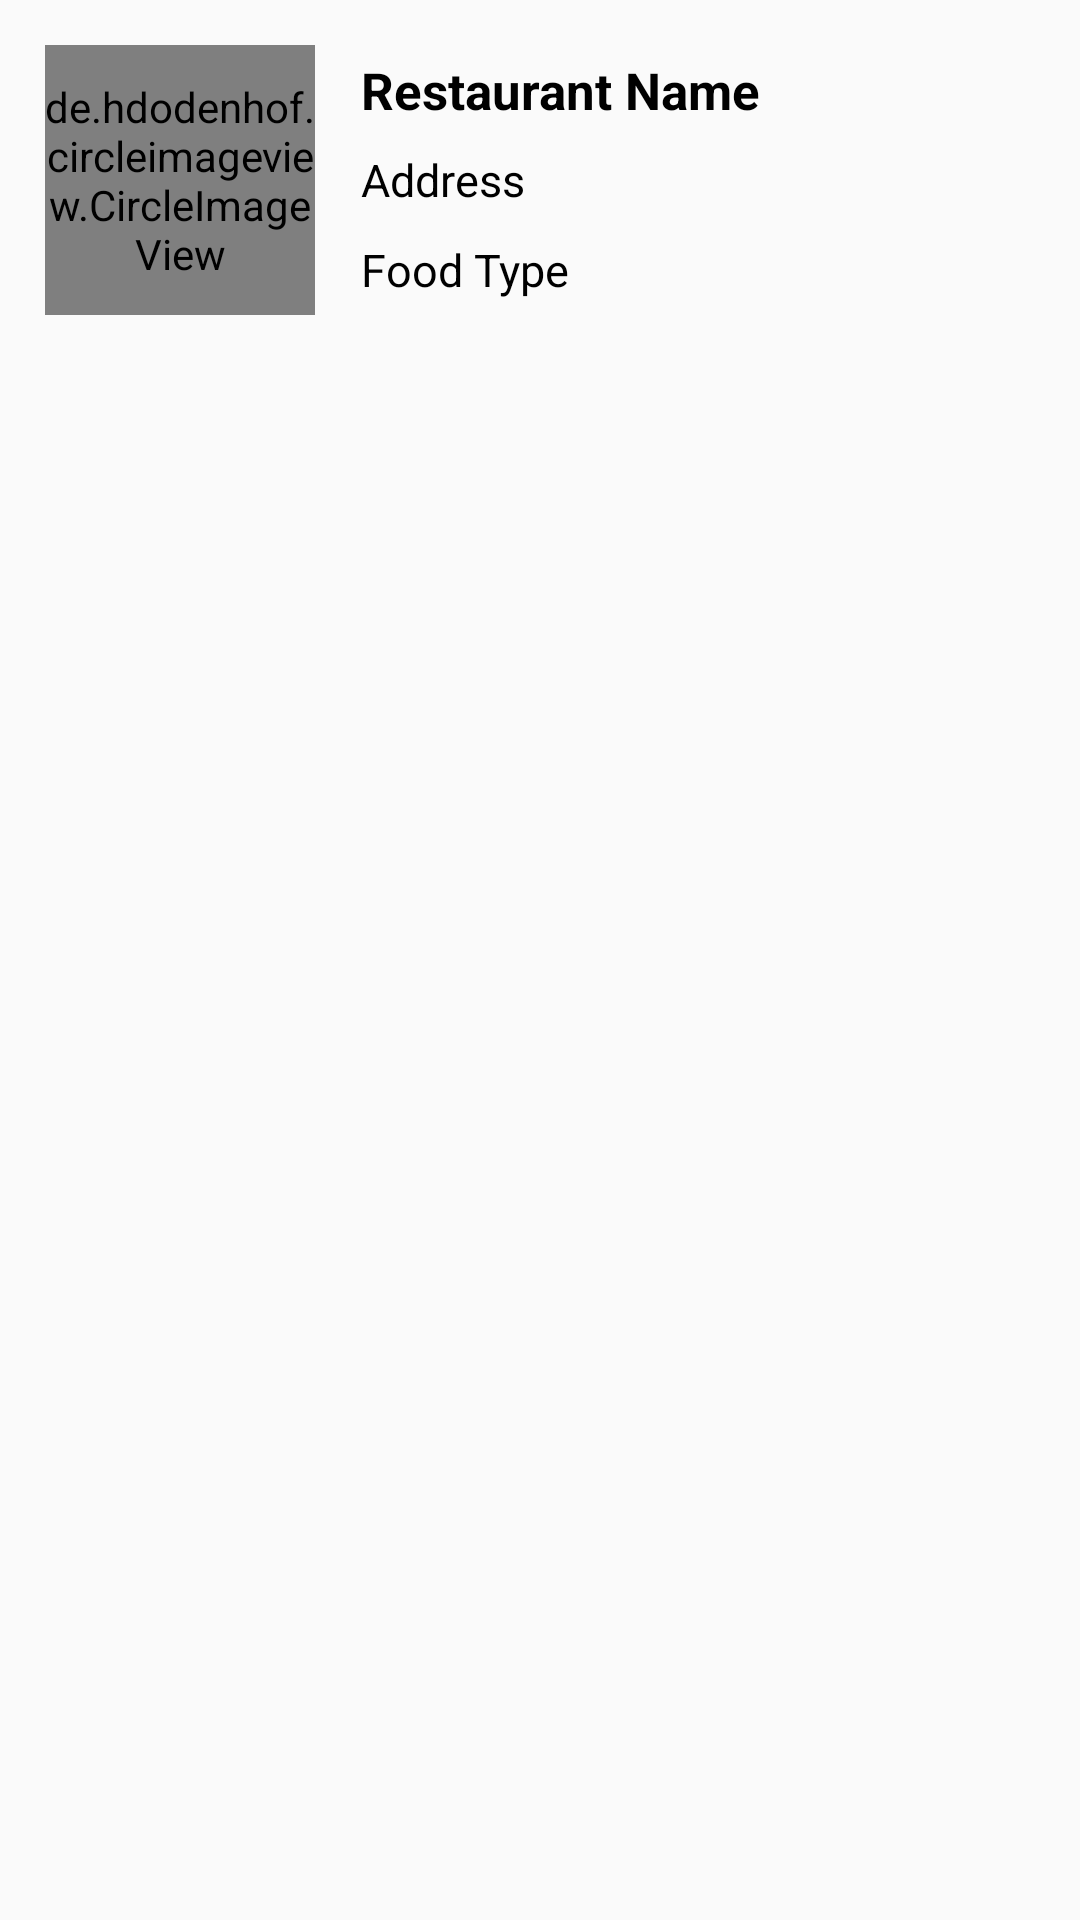

This screen was rendered from an Android layout file. Write that file and the resources it references.
<!-- AndroidManifest.xml: application theme AppTheme -->
<!-- res/layout/layout_recyclerview_listitem.xml -->
<?xml version="1.0" encoding="utf-8"?>
<RelativeLayout xmlns:android="http://schemas.android.com/apk/res/android"
    android:layout_width="wrap_content"
    android:layout_height="wrap_content"
    android:padding="15dp"
    android:id="@+id/rv_RelativeLayout">

    <de.hdodenhof.circleimageview.CircleImageView
        android:layout_width="90dp"
        android:layout_height="90dp"
        android:id="@+id/rv_foodImage"
        android:src="@drawable/add_image"/>
    <LinearLayout
        android:layout_width="match_parent"
        android:layout_height="wrap_content"
        android:orientation="vertical"
        android:layout_toRightOf="@+id/rv_foodImage"
        android:layout_marginLeft="15dp">
        <TextView
            android:layout_width="wrap_content"
            android:layout_height="30dp"
            android:gravity="center"
            android:text="Restaurant Name"
            android:layout_toRightOf="@+id/rv_foodImage"
            android:textColor="@android:color/black"
            android:textStyle="bold"
            android:textSize="17sp"
            android:id="@+id/rv_restaurantName"
            android:marqueeRepeatLimit="marquee_forever"
            android:focusable="true"
            android:ellipsize="marquee"
            android:focusableInTouchMode="true"
            android:scrollHorizontally="true"
            android:singleLine="true" />
        <TextView
            android:layout_width="wrap_content"
            android:layout_height="30dp"
            android:gravity="center"
            android:text="Address"
            android:layout_toRightOf="@+id/rv_foodImage"
            android:textColor="@android:color/black"
            android:textSize="15sp"
            android:id="@+id/rv_restaurantAddress"
            android:marqueeRepeatLimit="marquee_forever"
            android:focusable="true"
            android:ellipsize="marquee"
            android:focusableInTouchMode="true"
            android:scrollHorizontally="true"
            android:singleLine="true"/>
        <TextView
            android:layout_width="wrap_content"
            android:layout_height="30dp"
            android:gravity="center"
            android:text="Food Type"
            android:layout_toRightOf="@+id/rv_foodImage"
            android:textColor="@android:color/black"
            android:textSize="15sp"
            android:id="@+id/rv_foodType"
            android:marqueeRepeatLimit="marquee_forever"
            android:focusable="true"
            android:ellipsize="marquee"
            android:focusableInTouchMode="true"
            android:scrollHorizontally="true"
            android:singleLine="true"/>
    </LinearLayout>


</RelativeLayout>
<!-- resources referenced by this layout -->
<resources>
  <style name="AppTheme" parent="Theme.AppCompat.Light">
          
          <item name="colorPrimary">@color/colorPrimary</item>
          <item name="colorPrimaryDark">@color/colorPrimaryDark</item>
          <item name="colorAccent">@color/colorAccent</item>
          <item name="windowNoTitle">true</item>
          <item name="android:windowTranslucentStatus">true</item>
      </style>
  <!-- not gathered from this repository: default colours our renderer supplied (Android Studio template values) -->
  <color name="colorPrimary">#FF6200EE</color>
  <color name="colorPrimaryDark">#FF3700B3</color>
  <color name="colorAccent">#FF03DAC5</color>
</resources>
